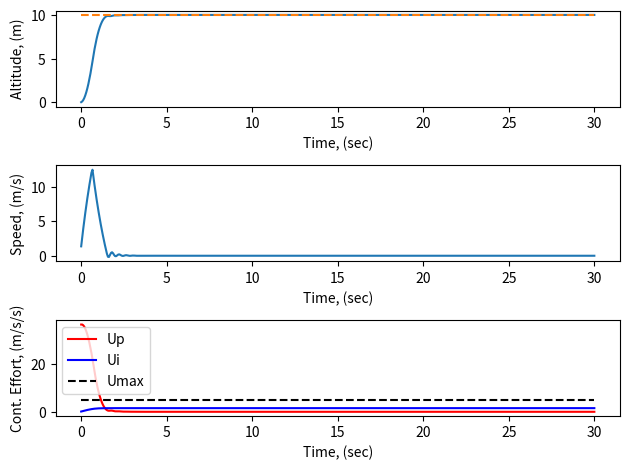

Generate this figure with matplotlib:
#!/usr/bin/env python3
import numpy as np
import matplotlib.pyplot as plt

def ydot(y, t, dt, r, p):
    ''' ydot returns the next state of the quadrotor as a function of
    the current state and control inputs.
    Parameters:
    -----------
    y = augmented state vector (7 element list)
    t = time, (sec)
    dt = time-step, (sec)
    r = controller setpoint, (m)
    p = list of PID gains = [kp, ki, kd]
    '''
    # Model states
    y1 = y[0] # altitude, (m)
    y2 = y[1] # speed, (m/s)
    y3 = y[2] # last error, (m)
    y4 = y[3] # integral of error, (m*sec)
    y5 = y[4] # proportional effort term, (m/s/s)
    y6 = y[5] # integral effort term, (m/s/s)
    y7 = y[6] # derivative effort term, (m/s/s)

    # Current position error, (m)
    e = r - y1

    # Control Effort (i.e., net motor thrust)
    Kp = p[0]
    Ki = p[1]
    Kd = p[2]
    up = Kp*e # proportional control effort
    ui = Ki*(e*dt + y4) # integral control effort
    ud = Kd*(e - y3)/dt # derivative control effort
    u = up + ui + ud # total control effort

    # Actuator limits
    if u > umax:
        u = umax # max possible output
    elif u < 0:
        u = 0 # the quadrotor's motors cannot run in reverse

    ### State derivatives
    # if altitude = 0
    if (y1 <= 0.):
    # if control input, u <= gravity, vehicle stays at rest on the ground
    # this prevents quadrotor from "falling" through the ground if thrust is
    # too small.
        if u <= np.absolute(g*m/c):
            y1dot = 0.
            y2dot = 0.
        else:
            # if u > gravity and quadrotor accelerates upwards
            y1dot = y2
            y2dot = g + c/m*u - 0.75*y2
    else: # otherwise quadrotor is already in the air
        y1dot = y2
        y2dot = g + c/m*u - 0.75*y2

    # Calculate new state
    y1 += y1dot*dt
    y2 += y2dot*dt
    y3 = e
    y4 += e*dt
    y5 = up
    y6 = ui
    y7 = ud
    return [y1, y2, y3, y4, y5, y6, y7]

def hover(p):
    ''' This function simulates the quadrotor's
        motion in response to a step change in the altitude setpoint.
        The states as a function of time are stored in the np.array, soln.
    '''
    # Inital conditions
    y = [0, 0, 0, 0, 0, 0, 0]
        #y[0] = initial altitude, (m)
        #y[1] = initial speed, (m/s)
        #y[2] = current error, (m)
        #y[3] = integral of error, (m*sec)
        #y[4] = proportional control
        #y[5] = integral control
        #y[6] = derivative control
    # Initialize array to store values
    soln = np.zeros((len(time),len(y)))

    j = 0 # dummy counter
    for t in time:
        y = ydot(y,t,dt,r,p)
        soln[j,:] = y
        j += 1
    return soln

def cost_fun(soln):
    '''
    This is the function that Twiddle is trying to optimize.
    FEEL FREE TO WRITE YOUR OWN COST-FUNCTION!!!
    Here I have it trying to minimize overshoot.
    '''
    y0 = soln[:,0] #altitude
    rise_time_index =  np.argmax(y0>r)
    RT = time[rise_time_index]

    OS = (np.max(y0) - r)/r*100
    OS_pen = OS
    if OS < 0:
        OS = 0
        OS_pen = 100
    #return OS_pen**2 + RT**2
    return OS_pen**2

def twiddle(tol=0.05):
    # initial gain estimates
    p = [2, 2, 2]
    dp = [0.10, 0.10, 0.10]
    #robot = make_robot()
    #x_trajectory, y_trajectory, best_err = run(robot, p)
    soln = hover(p)
    best_cost = cost_fun(soln)

    count = 0
    while sum(dp) > tol:
        print("Iteration {}, best error = {}".format(count, best_cost))
        for i in range(len(p)):
            p[i] += dp[i]
            if p[i] < 0:
                p[i] = 0
            soln = hover(p)
            cost = cost_fun(soln)

            if cost < best_cost:
                best_cost = cost
                dp[i] *= 1.1
            else:
                p[i] -= 2 * dp[i]
                if p[i] < 0:
                    p[i] = 0
                soln = hover(p)
                cost = cost_fun(soln)
                if cost < best_cost:
                    best_cost = cost
                    dp[i] *= 1.1
                else:
                    p[i] += dp[i]
                    if p[i] < 0:
                        p[i] = 0
                    dp[i] *= 0.9
        count += 1
    #######################################
    return p
    

# Simulation parameters
N = 500 # number of simultion points
t0 = 0  # starting time, (sec)
tf = 30 # end time, (sec)
time = np.linspace(t0, tf, N)
dt = time[1] - time[0] # delta t, (sec)
r = 10 # altitude setpoint, (m)

# Model parameters
g = -9.81 # gravity, m/s/s
m =  1.54 # quadrotor mass, kg
c = 10.   # electro-mechanical transmission constant
umax = 5.0 # max controller output, (m/s/s)

p = twiddle()
print(p)
soln = hover(p)

# Plot results
SP = np.ones_like(time)*r # altitude set point
UMAX = np.ones_like(time)*umax
fig = plt.figure()
ax1 = fig.add_subplot(311)
ax1.plot(time, soln[:,0],time,SP,'--')
ax1.set_xlabel('Time, (sec)')
ax1.set_ylabel('Altitude, (m)')
ax2 = fig.add_subplot(312)
ax2.plot(time, soln[:,1])
ax2.set_xlabel('Time, (sec)')
ax2.set_ylabel('Speed, (m/s)')

ax3 = fig.add_subplot(313)
ax3.plot(time, soln[:,4], '-r', label="Up")
ax3.plot(time, soln[:,5], '-b', label="Ui")
ax3.plot(time, UMAX,'--k', label="Umax")
ax3.set_xlabel('Time, (sec)')
ax3.set_ylabel('Cont. Effort, (m/s/s)')
ax3.legend(loc='upper left')
plt.tight_layout()
plt.show()